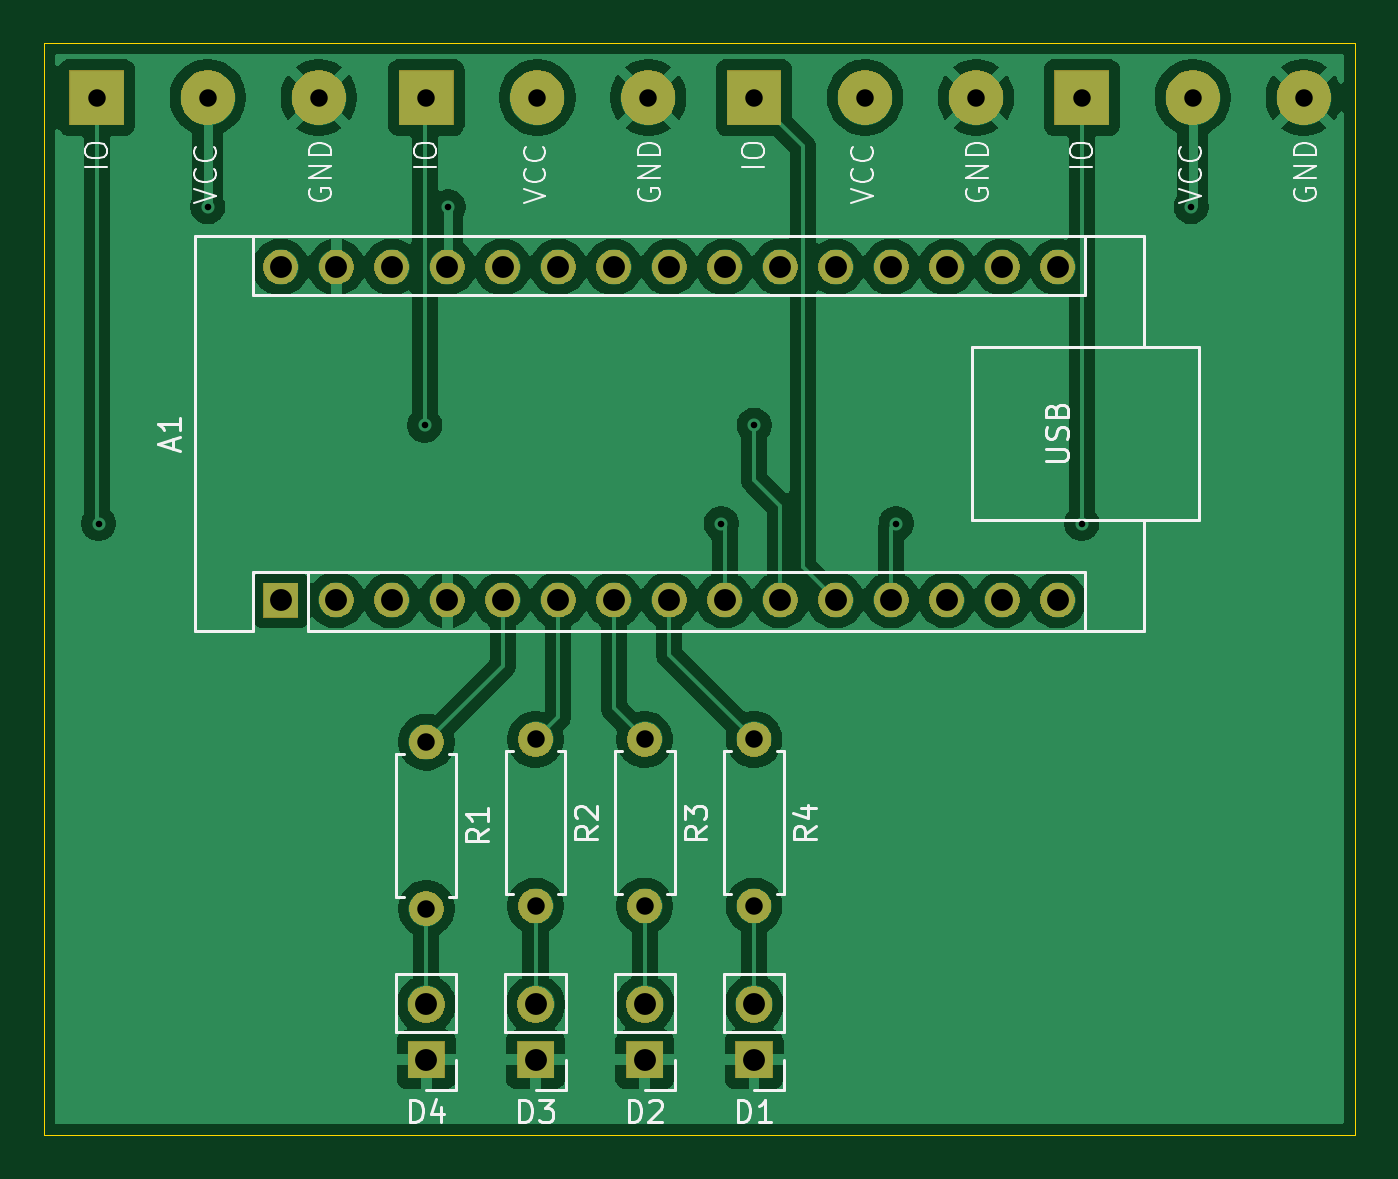
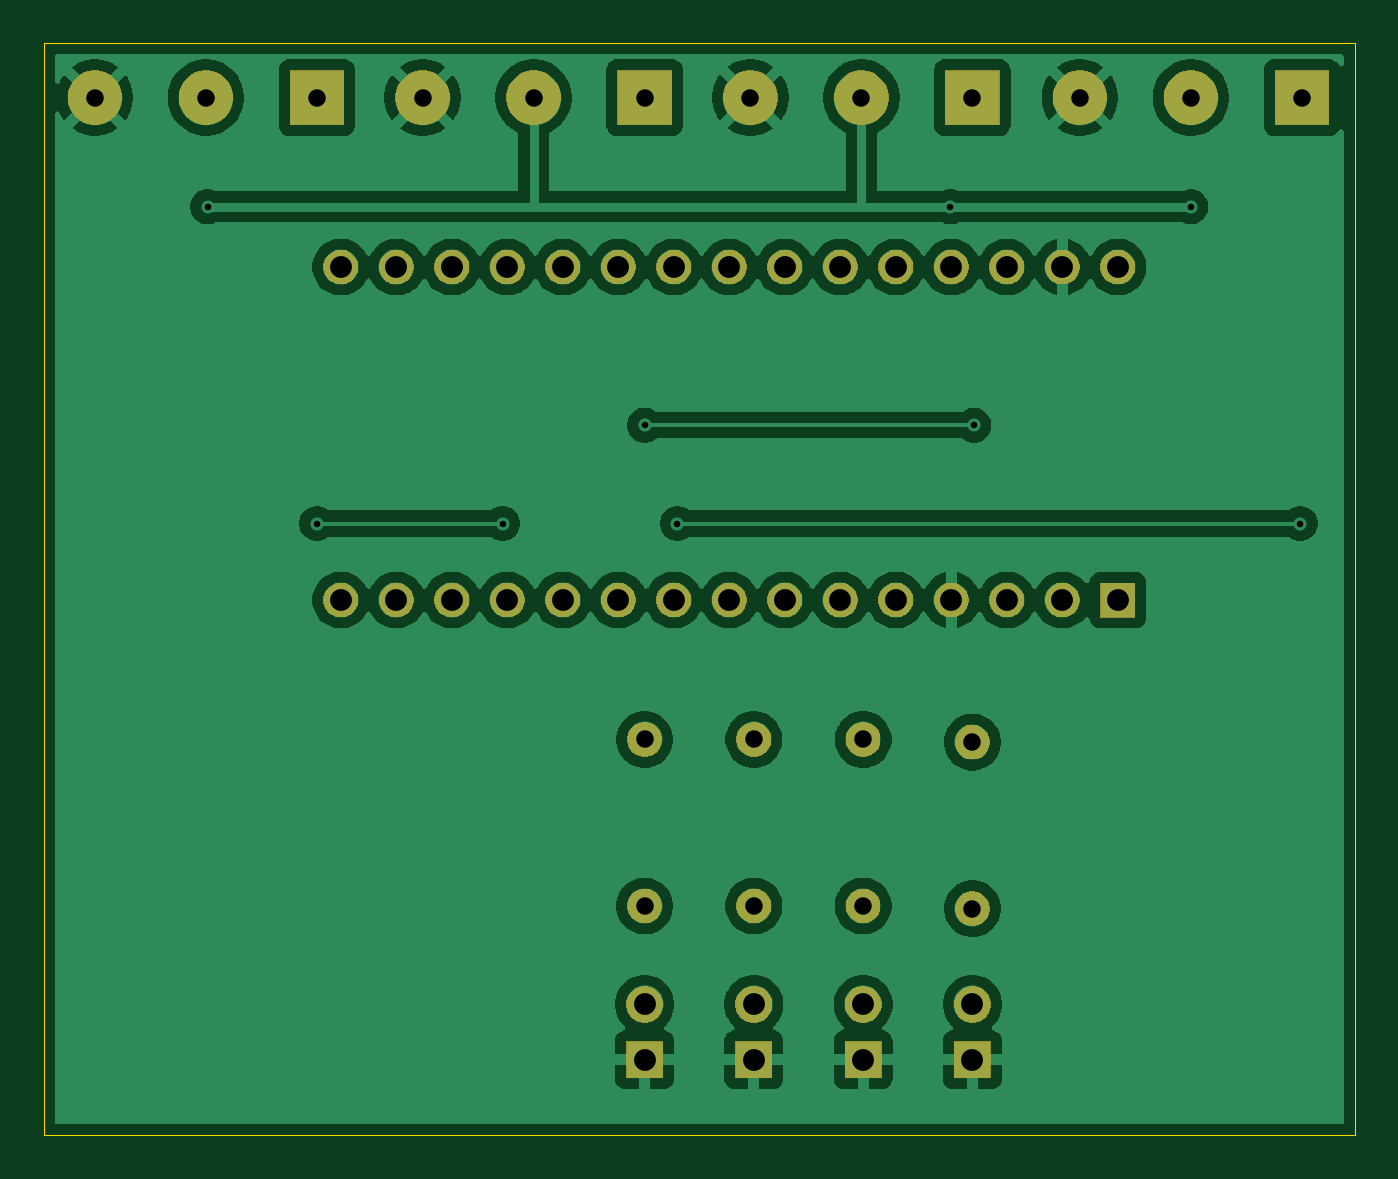
Circuit board: 11 layer files. Board 60.0 x 50.0 mm.
- bottom_mask: Samantha_says-B_Mask.gbs (43254 bytes)
- paste: Samantha_says-B_Paste.gbp (456 bytes)
- bottom_silk: Samantha_says-B_SilkS.gbo (457 bytes)
- bottom_copper: Samantha_says-Back.gbl (108268 bytes)
- outline: Samantha_says-Edge_Cuts.gm1 (608 bytes)
- top_mask: Samantha_says-F_Mask.gts (43254 bytes)
- paste: Samantha_says-F_Paste.gtp (456 bytes)
- top_silk: Samantha_says-F_SilkS.gto (29557 bytes)
- top_copper: Samantha_says-Front.gtl (105998 bytes)
- drill: Samantha_says-NPTH.drl (269 bytes)
- drill: Samantha_says-PTH.drl (1318 bytes)

=== bottom_mask: Samantha_says-B_Mask.gbs (43254 bytes, source omitted) ===
=== paste: Samantha_says-B_Paste.gbp ===
%TF.GenerationSoftware,KiCad,Pcbnew,9.0.7*%
%TF.CreationDate,2026-04-10T23:23:29+01:00*%
%TF.ProjectId,Samantha_says,53616d61-6e74-4686-915f-736179732e6b,rev?*%
%TF.SameCoordinates,Original*%
%TF.FileFunction,Paste,Bot*%
%TF.FilePolarity,Positive*%
%FSLAX46Y46*%
G04 Gerber Fmt 4.6, Leading zero omitted, Abs format (unit mm)*
G04 Created by KiCad (PCBNEW 9.0.7) date 2026-04-10 23:23:29*
%MOMM*%
%LPD*%
G01*
G04 APERTURE LIST*
G04 APERTURE END LIST*
M02*

=== bottom_silk: Samantha_says-B_SilkS.gbo ===
%TF.GenerationSoftware,KiCad,Pcbnew,9.0.7*%
%TF.CreationDate,2026-04-10T23:23:30+01:00*%
%TF.ProjectId,Samantha_says,53616d61-6e74-4686-915f-736179732e6b,rev?*%
%TF.SameCoordinates,Original*%
%TF.FileFunction,Legend,Bot*%
%TF.FilePolarity,Positive*%
%FSLAX46Y46*%
G04 Gerber Fmt 4.6, Leading zero omitted, Abs format (unit mm)*
G04 Created by KiCad (PCBNEW 9.0.7) date 2026-04-10 23:23:30*
%MOMM*%
%LPD*%
G01*
G04 APERTURE LIST*
G04 APERTURE END LIST*
M02*

=== bottom_copper: Samantha_says-Back.gbl (108268 bytes, source omitted) ===
=== outline: Samantha_says-Edge_Cuts.gm1 ===
%TF.GenerationSoftware,KiCad,Pcbnew,9.0.7*%
%TF.CreationDate,2026-04-10T23:23:30+01:00*%
%TF.ProjectId,Samantha_says,53616d61-6e74-4686-915f-736179732e6b,rev?*%
%TF.SameCoordinates,Original*%
%TF.FileFunction,Profile,NP*%
%FSLAX46Y46*%
G04 Gerber Fmt 4.6, Leading zero omitted, Abs format (unit mm)*
G04 Created by KiCad (PCBNEW 9.0.7) date 2026-04-10 23:23:30*
%MOMM*%
%LPD*%
G01*
G04 APERTURE LIST*
%TA.AperFunction,Profile*%
%ADD10C,0.038100*%
%TD*%
G04 APERTURE END LIST*
D10*
X65000000Y-35000000D02*
X125000000Y-35000000D01*
X125000000Y-85000000D01*
X65000000Y-85000000D01*
X65000000Y-35000000D01*
M02*

=== top_mask: Samantha_says-F_Mask.gts (43254 bytes, source omitted) ===
=== paste: Samantha_says-F_Paste.gtp ===
%TF.GenerationSoftware,KiCad,Pcbnew,9.0.7*%
%TF.CreationDate,2026-04-10T23:23:29+01:00*%
%TF.ProjectId,Samantha_says,53616d61-6e74-4686-915f-736179732e6b,rev?*%
%TF.SameCoordinates,Original*%
%TF.FileFunction,Paste,Top*%
%TF.FilePolarity,Positive*%
%FSLAX46Y46*%
G04 Gerber Fmt 4.6, Leading zero omitted, Abs format (unit mm)*
G04 Created by KiCad (PCBNEW 9.0.7) date 2026-04-10 23:23:29*
%MOMM*%
%LPD*%
G01*
G04 APERTURE LIST*
G04 APERTURE END LIST*
M02*

=== top_silk: Samantha_says-F_SilkS.gto (29557 bytes, source omitted) ===
=== top_copper: Samantha_says-Front.gtl (105998 bytes, source omitted) ===
=== drill: Samantha_says-NPTH.drl ===
M48
; DRILL file {KiCad 9.0.7} date 2026-04-10T23:23:57+0100
; FORMAT={-:-/ absolute / metric / decimal}
; #@! TF.CreationDate,2026-04-10T23:23:57+01:00
; #@! TF.GenerationSoftware,Kicad,Pcbnew,9.0.7
; #@! TF.FileFunction,NonPlated,1,2,NPTH
FMAT,2
METRIC
%
G90
G05
M30

=== drill: Samantha_says-PTH.drl ===
M48
; DRILL file {KiCad 9.0.7} date 2026-04-10T23:23:57+0100
; FORMAT={-:-/ absolute / metric / decimal}
; #@! TF.CreationDate,2026-04-10T23:23:57+01:00
; #@! TF.GenerationSoftware,Kicad,Pcbnew,9.0.7
; #@! TF.FileFunction,Plated,1,2,PTH
FMAT,2
METRIC
; #@! TA.AperFunction,Plated,PTH,ViaDrill
T1C0.300
; #@! TA.AperFunction,Plated,PTH,ComponentDrill
T2C0.800
; #@! TA.AperFunction,Plated,PTH,ComponentDrill
T3C1.000
%
G90
G05
T1
X67.5Y-57.0
X72.5Y-42.5
X82.432Y-52.5
X83.5Y-42.5
X96.0Y-57.0
X97.5Y-52.5
X104.0Y-57.0
X112.5Y-57.0
X117.5Y-42.5
T2
X67.42Y-37.5
X72.5Y-37.5
X77.58Y-37.5
X82.5Y-37.5
X82.5Y-67.0
X82.5Y-74.62
X87.5Y-66.88
X87.5Y-74.5
X87.58Y-37.5
X92.5Y-66.88
X92.5Y-74.5
X92.66Y-37.5
X97.5Y-37.5
X97.5Y-66.88
X97.5Y-74.5
X102.58Y-37.5
X107.66Y-37.5
X112.5Y-37.5
X117.58Y-37.5
X122.66Y-37.5
T3
X75.84Y-45.26
X75.84Y-60.5
X78.38Y-45.26
X78.38Y-60.5
X80.92Y-45.26
X80.92Y-60.5
X82.5Y-79.0
X82.5Y-81.54
X83.46Y-45.26
X83.46Y-60.5
X86.0Y-45.26
X86.0Y-60.5
X87.5Y-79.0
X87.5Y-81.54
X88.54Y-45.26
X88.54Y-60.5
X91.08Y-45.26
X91.08Y-60.5
X92.5Y-79.0
X92.5Y-81.54
X93.62Y-45.26
X93.62Y-60.5
X96.16Y-45.26
X96.16Y-60.5
X97.5Y-79.0
X97.5Y-81.54
X98.7Y-45.26
X98.7Y-60.5
X101.24Y-45.26
X101.24Y-60.5
X103.78Y-45.26
X103.78Y-60.5
X106.32Y-45.26
X106.32Y-60.5
X108.86Y-45.26
X108.86Y-60.5
X111.4Y-45.26
X111.4Y-60.5
M30
